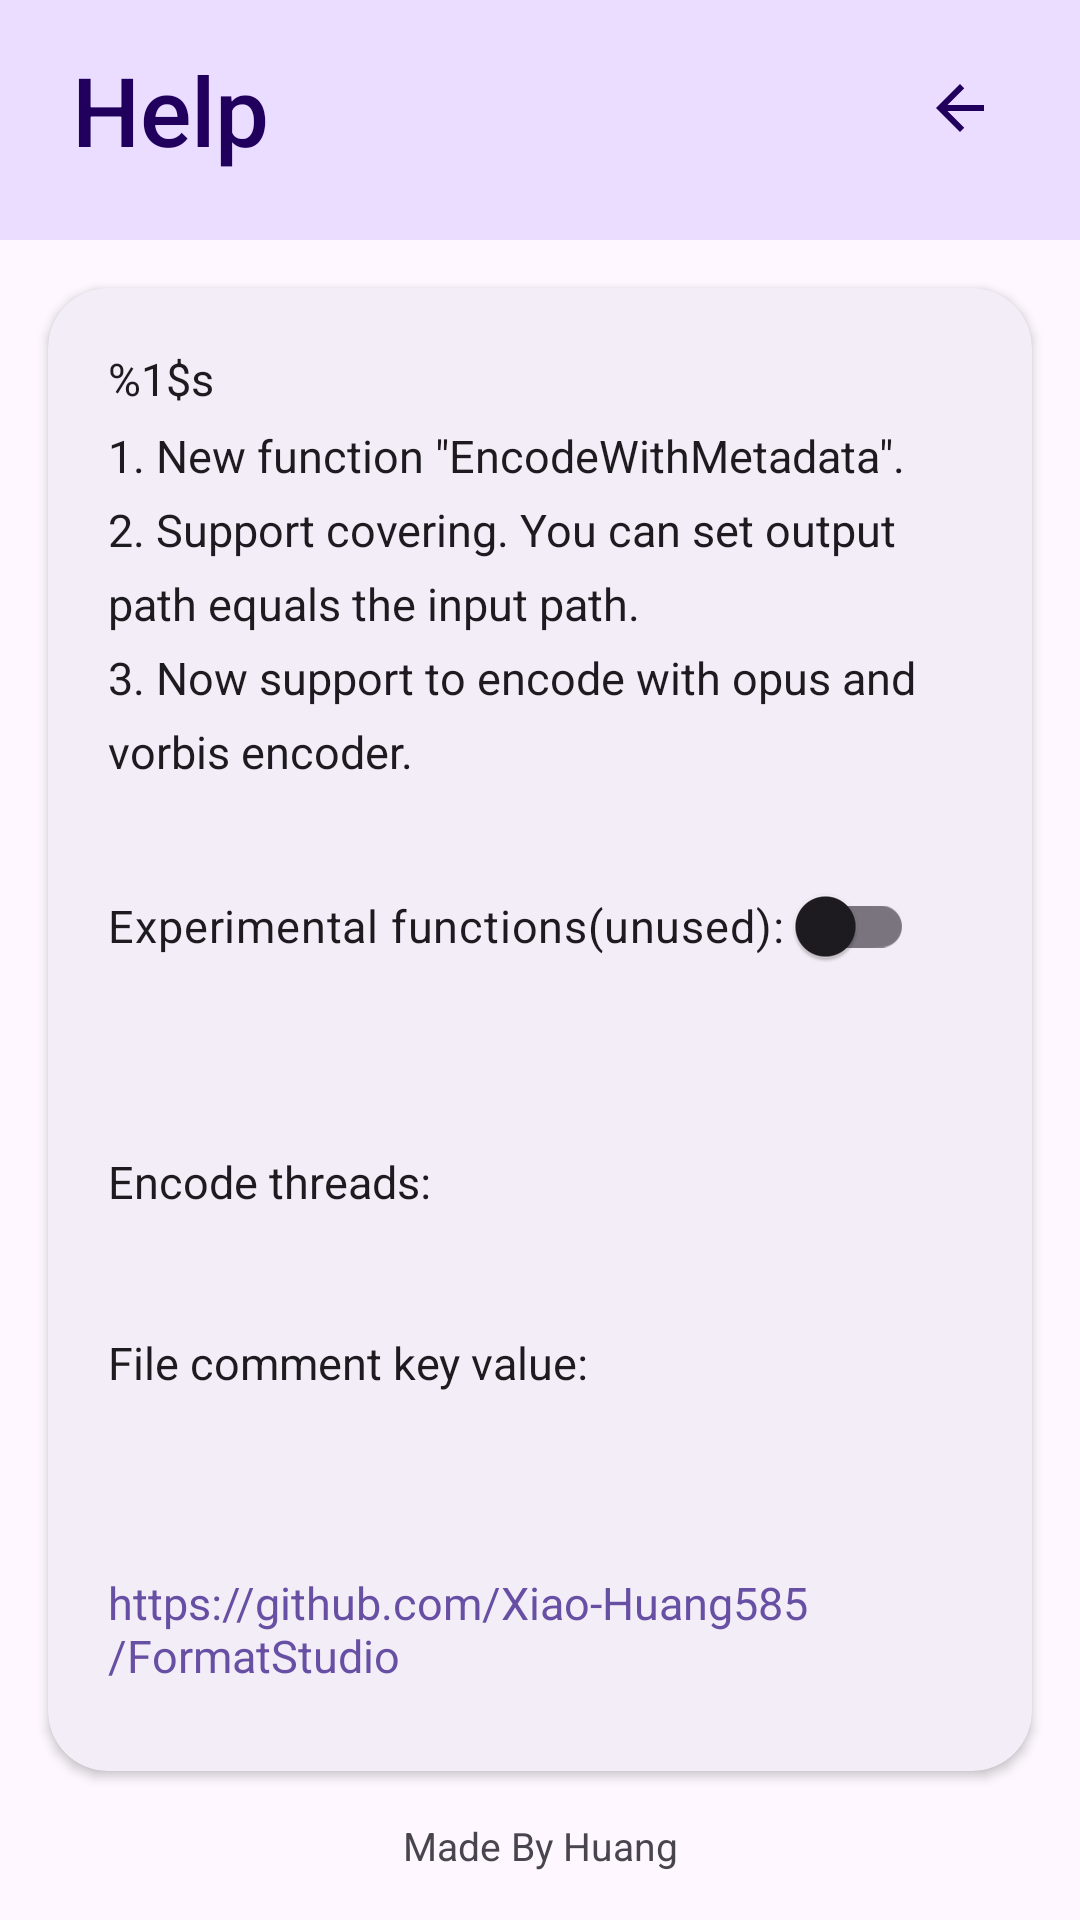

Android layout source for this screen:
<!-- AndroidManifest.xml: application theme Theme.KgmDecoder -->
<!-- res/layout/help.xml -->
<?xml version="1.0" encoding="utf-8"?>
<androidx.constraintlayout.widget.ConstraintLayout xmlns:android="http://schemas.android.com/apk/res/android"
    xmlns:app="http://schemas.android.com/apk/res-auto"
    xmlns:tools="http://schemas.android.com/tools"
    android:layout_width="match_parent"
    android:layout_height="match_parent"
    android:background="@color/m3_background"
    android:fitsSystemWindows="true">

    
    <View
        android:id="@+id/header_bg"
        android:layout_width="0dp"
        android:layout_height="80dp"
        android:background="@color/m3_primary_container"
        app:layout_constraintEnd_toEndOf="parent"
        app:layout_constraintStart_toStartOf="parent"
        app:layout_constraintTop_toTopOf="parent" />

    
    <ImageButton
        android:id="@+id/btnBack"
        android:layout_width="48dp"
        android:layout_height="48dp"
        android:layout_marginTop="12dp"
        android:layout_marginEnd="16dp"
        android:background="?attr/selectableItemBackgroundBorderless"
        android:src="@drawable/baseline_arrow_back_24"
        app:layout_constraintEnd_toEndOf="parent"
        app:layout_constraintTop_toTopOf="parent"
        app:tint="@color/m3_on_primary_container" />

    
    <TextView
        android:id="@+id/textView"
        android:layout_width="0dp"
        android:layout_height="wrap_content"
        android:layout_marginStart="24dp"
        android:layout_marginTop="15dp"
        android:layout_marginEnd="24dp"
        android:gravity="start"
        android:text="@string/Help_title"
        android:textColor="@color/m3_on_primary_container"
        android:textSize="32sp"
        android:textStyle="normal"
        android:fontFamily="sans-serif-medium"
        app:layout_constraintEnd_toStartOf="@id/btnBack"
        app:layout_constraintStart_toStartOf="parent"
        app:layout_constraintTop_toTopOf="parent" />

    
    <com.google.android.material.card.MaterialCardView
        android:id="@+id/card_content"
        android:layout_width="0dp"
        android:layout_height="0dp"
        android:layout_margin="16dp"
        app:cardBackgroundColor="@color/m3_surface_container"
        app:cardCornerRadius="20dp"
        app:cardElevation="2dp"
        app:layout_constraintBottom_toTopOf="@id/tv_footer"
        app:layout_constraintEnd_toEndOf="parent"
        app:layout_constraintStart_toStartOf="parent"
        app:layout_constraintTop_toBottomOf="@id/header_bg">

        <ScrollView
            android:layout_width="match_parent"
            android:layout_height="match_parent"
            android:padding="20dp"
            android:scrollbars="vertical">

            <androidx.constraintlayout.widget.ConstraintLayout
                android:layout_width="match_parent"
                android:layout_height="wrap_content">

                <TextView
                    android:id="@+id/tv_help_content"
                    android:layout_width="match_parent"
                    android:layout_height="wrap_content"
                    android:lineSpacingMultiplier="1.4"
                    android:text="@string/Help_content"
                    android:textColor="@color/m3_on_surface"
                    android:textSize="15sp"
                    app:layout_constraintEnd_toEndOf="parent"
                    app:layout_constraintStart_toStartOf="parent"
                    app:layout_constraintTop_toTopOf="parent" />

                
                <com.google.android.material.switchmaterial.SwitchMaterial xmlns:tools="http://schemas.android.com/tools"
                    tools:background="@color/m3_surface_container"
                    android:id="@+id/switch_experimentalFunction"
                    android:layout_width="wrap_content"
                    android:layout_height="wrap_content"
                    android:layout_marginTop="24dp"
                    android:checked="false"
                    android:text="@string/Help_experimental_functions"
                    android:textColor="@color/m3_on_surface"
                    android:textSize="15sp"
                    app:layout_constraintStart_toStartOf="parent"
                    app:layout_constraintTop_toBottomOf="@id/tv_help_content" />

                <TextView
                    android:id="@+id/EncodeThreads"
                    android:layout_width="wrap_content"
                    android:layout_height="wrap_content"
                    android:layout_marginTop="24dp"
                    android:text="@string/Help_encodeThreads"
                    android:textColor="@color/m3_on_surface"
                    android:textSize="15sp"
                    app:layout_constraintBottom_toBottomOf="@id/et_encodeThreads"
                    app:layout_constraintStart_toStartOf="parent"
                    app:layout_constraintTop_toBottomOf="@id/switch_experimentalFunction" />

                
                <EditText
                    android:id="@+id/et_encodeThreads"
                    android:layout_width="140dp"
                    android:layout_height="48dp"
                    android:layout_marginStart="8dp"
                    android:layout_marginTop="50dp"
                    android:background="@drawable/bg_input_bar"
                    android:gravity="start"
                    android:imeOptions="actionDone"
                    android:inputType="number"
                    android:maxLines="1"
                    android:paddingStart="12dp"
                    android:paddingEnd="12dp"
                    android:textColor="@color/m3_on_surface"
                    android:textColorHint="@color/m3_on_surface_variant"
                    android:textSize="15sp"
                    app:layout_constraintStart_toEndOf="@id/EncodeThreads"
                    app:layout_constraintTop_toBottomOf="@id/switch_experimentalFunction" />

                <TextView
                    android:id="@+id/encodeCommentKeyValue"
                    android:layout_width="wrap_content"
                    android:layout_height="wrap_content"
                    android:layout_marginTop="40dp"
                    android:text="@string/Help_encodeCommentKeyValue"
                    android:textColor="@color/m3_on_surface"
                    android:textSize="15sp"
                    app:layout_constraintBottom_toBottomOf="@+id/et_encodeCommentKeyValue"
                    app:layout_constraintStart_toStartOf="parent"
                    app:layout_constraintTop_toBottomOf="@+id/EncodeThreads"
                    app:layout_constraintVertical_bias="0.0" />

                <EditText
                    android:id="@+id/et_encodeCommentKeyValue"
                    android:layout_width="140dp"
                    android:layout_height="48dp"
                    android:layout_marginStart="8dp"
                    android:layout_marginTop="40dp"
                    android:background="@drawable/bg_input_bar"
                    android:gravity="start"
                    android:imeOptions="actionDone"
                    android:maxLines="1"
                    android:paddingStart="12dp"
                    android:paddingEnd="12dp"
                    android:textColor="@color/m3_on_surface"
                    android:textColorHint="@color/m3_on_surface_variant"
                    android:textSize="15sp"
                    app:layout_constraintStart_toEndOf="@id/encodeCommentKeyValue"
                    app:layout_constraintTop_toBottomOf="@id/EncodeThreads" />

                
                <TextView
                    android:id="@+id/tv_projectWebsite"
                    android:layout_width="wrap_content"
                    android:layout_height="wrap_content"
                    android:layout_marginTop="32dp"
                    android:text="@string/Help_projectWebsite"
                    android:textColor="@color/m3_primary"
                    android:textSize="15sp"
                    app:layout_constraintStart_toStartOf="parent"
                    app:layout_constraintTop_toBottomOf="@id/et_encodeCommentKeyValue" />

            </androidx.constraintlayout.widget.ConstraintLayout>

        </ScrollView>
    </com.google.android.material.card.MaterialCardView>

    
    <TextView
        android:id="@+id/tv_footer"
        android:layout_width="0dp"
        android:layout_height="wrap_content"
        android:layout_margin="16dp"
        android:gravity="center"
        android:text="Made By Huang"
        android:textColor="@color/m3_on_surface_variant"
        android:textSize="13sp"
        app:layout_constraintBottom_toBottomOf="parent"
        app:layout_constraintEnd_toEndOf="parent"
        app:layout_constraintStart_toStartOf="parent" />

</androidx.constraintlayout.widget.ConstraintLayout>
<!-- resources referenced by this layout -->
<resources>
  <color name="m3_background">#FEF7FF</color>
  <color name="m3_on_primary_container">#21005D</color>
  <color name="m3_on_surface">#1D1B20</color>
  <color name="m3_on_surface_variant">#49454F</color>
  <color name="m3_primary">#6750A4</color>
  <color name="m3_primary_container">#EADDFF</color>
  <color name="m3_surface_container">#F3EDF7</color>
  <!-- drawable baseline_arrow_back_24 (drawable) -->
  <vector xmlns:android="http://schemas.android.com/apk/res/android" android:autoMirrored="true" android:height="24dp" android:viewportHeight="24" android:viewportWidth="24" android:width="24dp">
  
      <path android:fillColor="@android:color/white" android:pathData="M20,11H7.83l5.59,-5.59L12,4l-8,8 8,8 1.41,-1.41L7.83,13H20v-2z"/>
  
  </vector>
  <!-- drawable bg_input_bar (drawable) -->
  <?xml version="1.0" encoding="utf-8"?>
  <shape xmlns:android="http://schemas.android.com/apk/res/android"
      android:shape="rectangle">
      <solid android:color="@color/bg_input_bar" />
      <corners android:topLeftRadius="24dp"
          android:topRightRadius="24dp" />
  </shape>
  <string name="Help_content">%1$s\n1. New function \"EncodeWithMetadata\".\n2. Support covering. You can set output path equals the input path.\n3. Now support to encode with opus and vorbis encoder.</string>
  <string name="Help_encodeCommentKeyValue">File comment key value: </string>
  <string name="Help_encodeThreads">Encode threads: </string>
  <string name="Help_experimental_functions">"Experimental functions(unused): "</string>
  <string name="Help_projectWebsite" translatable="false">https://github.com/Xiao-Huang585/FormatStudio</string>
  <string name="Help_title">Help</string>
  <color name="bg_input_bar">@color/m3_surface_container</color>
  <color name="m3_on_primary">#FFFFFF</color>
  <color name="m3_secondary">#625B71</color>
  <color name="m3_on_secondary">#FFFFFF</color>
  <color name="m3_secondary_container">#E8DEF8</color>
  <color name="m3_on_secondary_container">#1D192B</color>
  <color name="m3_tertiary">#7D5260</color>
  <color name="m3_on_tertiary">#FFFFFF</color>
  <color name="m3_tertiary_container">#FFD8E4</color>
  <color name="m3_on_tertiary_container">#31111D</color>
  <color name="m3_error">#B3261E</color>
  <color name="m3_on_error">#FFFFFF</color>
  <color name="m3_error_container">#F9DEDC</color>
  <color name="m3_on_error_container">#410E0B</color>
  <color name="m3_on_background">#1D1B20</color>
  <color name="m3_surface">#FEF7FF</color>
  <color name="m3_surface_variant">#E7E0EC</color>
  <color name="m3_outline">#79747E</color>
  <color name="m3_outline_variant">#CAC4D0</color>
  <color name="m3_surface_container_low">#F7F2FA</color>
  <color name="m3_surface_container_high">#ECE6F0</color>
  <color name="m3_surface_container_highest">#E6E0E9</color>
  <style name="Widget.KgmDecoder.Button" parent="Widget.Material3.Button">
          <item name="cornerRadius">28dp</item>
          <item name="android:minHeight">48dp</item>
          <item name="android:textSize">14sp</item>
          <item name="android:textStyle">bold</item>
          <item name="android:letterSpacing">0.02</item>
      </style>
  <style name="Widget.KgmDecoder.CardView" parent="Widget.Material3.CardView.Elevated">
          <item name="cardCornerRadius">20dp</item>
          <item name="cardElevation">2dp</item>
          <item name="strokeWidth">0dp</item>
      </style>
</resources>
